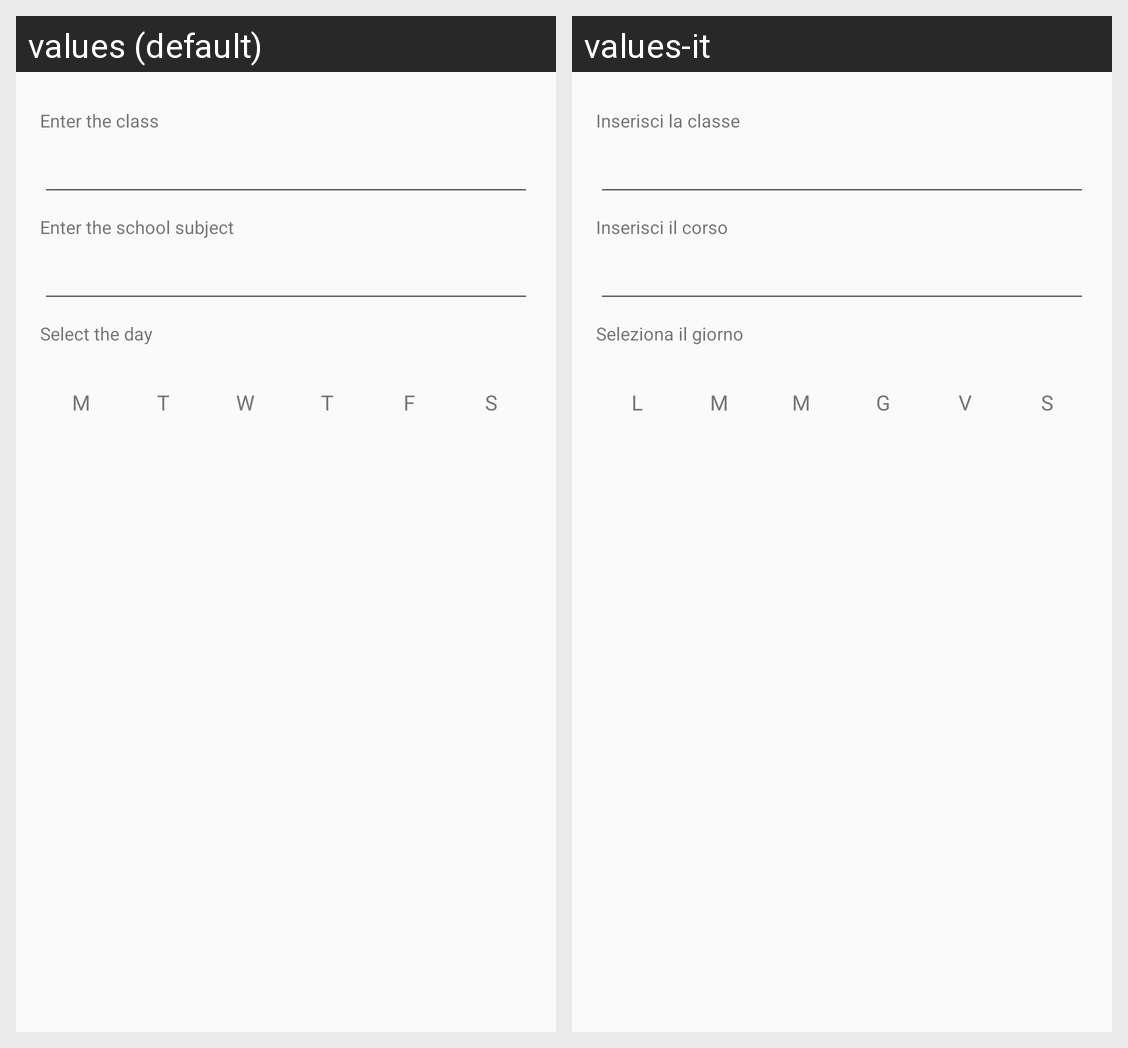

The same Android screen rendered under two of its app's locales, left to right. List the strings drawn on it with the default value and each locale's translation.
Android screen res/layout/fragment_choice_school_subject.xml rendered under 2 locales, left to right: values (default), values-it. Device: Nexus 5 (rendered at 1080×1920; each locale shown at half size, 540×960, under a caption strip naming it); theme AppTheme.
Strings drawn on this screen, with the default value and each locale's value (text and hints the layout hard-codes, and strings that could not be matched under every locale, appear in the picture but are not listed):

enter_class
  values: Enter the class
  values-it: Inserisci la classe

school_subject
  values: Enter the school subject
  values-it: Inserisci il corso

select_the_day
  values: Select the day
  values-it: Seleziona il giorno

monday
  values: M
  values-it: L

tuesday
  values: T
  values-it: M

wednesday
  values: W
  values-it: M

thursday
  values: T
  values-it: G

friday
  values: F
  values-it: V

saturday
  values: S
  values-it: S
